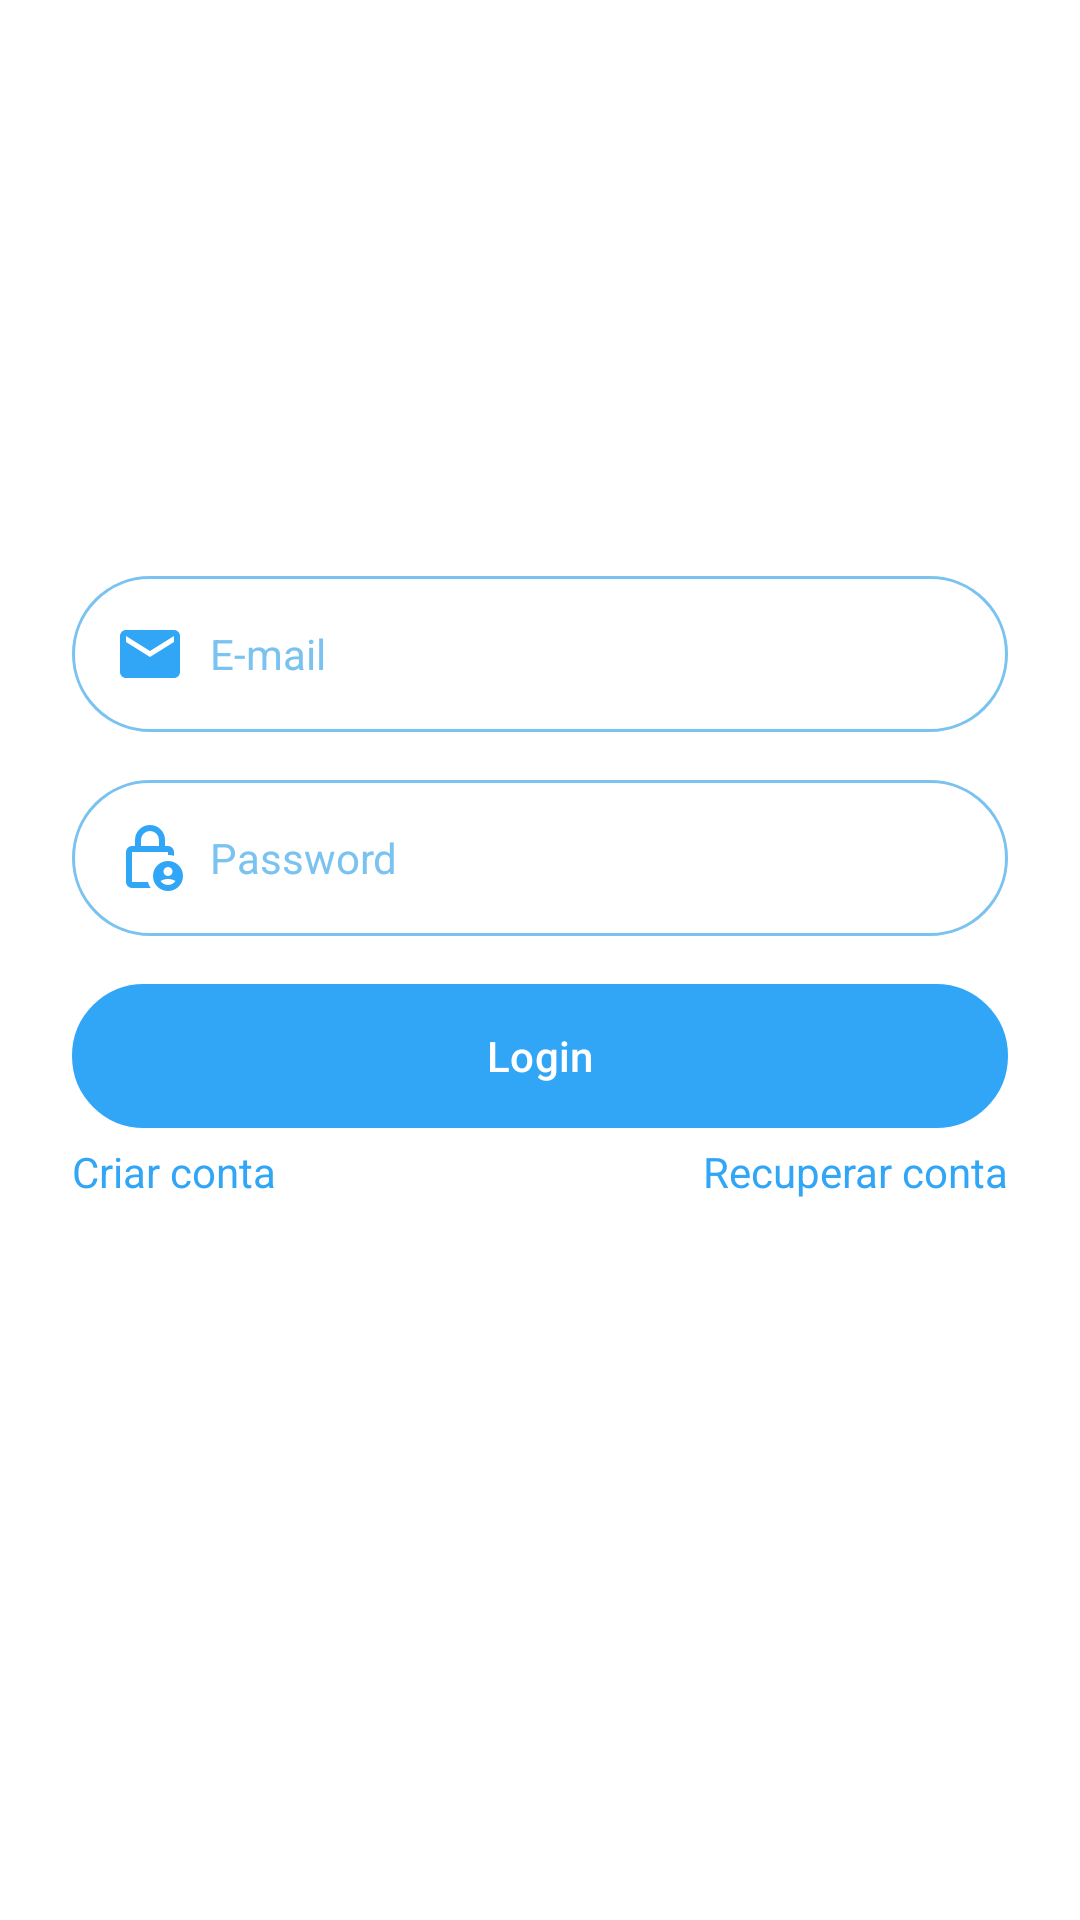

Reconstruct the res/layout file that produces this screen, plus the resources it refers to.
<!-- AndroidManifest.xml: application theme Theme.BancoDigital -->
<!-- res/layout/fragment_login.xml -->
<?xml version="1.0" encoding="utf-8"?>
<ScrollView xmlns:android="http://schemas.android.com/apk/res/android"
    xmlns:app="http://schemas.android.com/apk/res-auto"
    xmlns:tools="http://schemas.android.com/tools"
    android:layout_width="match_parent"
    android:layout_height="match_parent"
    android:fillViewport="true"
    android:background="@color/white"
    tools:context=".presenter.auth.login.LoginFragment">

    <androidx.constraintlayout.widget.ConstraintLayout
        android:layout_width="match_parent"
        android:layout_height="wrap_content"
        android:padding="24dp">

        <EditText
            android:id="@+id/edtEmail"
            android:layout_width="match_parent"
            android:layout_height="wrap_content"
            android:hint="E-mail"
            android:inputType="textEmailAddress"
            android:drawableTint="@color/color_default"
            android:drawableStart="@drawable/ic_email"
            android:drawablePadding="8dp"
            style="@style/Theme.EditText"
            app:layout_constraintBottom_toTopOf="@+id/edtPassword"
            app:layout_constraintEnd_toEndOf="parent"
            app:layout_constraintHorizontal_bias="0.5"
            app:layout_constraintStart_toStartOf="parent"
            app:layout_constraintTop_toTopOf="parent"
            app:layout_constraintVertical_chainStyle="packed" />

        <EditText
            android:id="@+id/edtPassword"
            android:layout_width="match_parent"
            android:layout_height="wrap_content"
            android:hint="Password"
            style="@style/Theme.EditText"
            android:drawableTint="@color/color_default"
            android:layout_marginTop="16dp"
            android:drawableStart="@drawable/ic_lock"
            android:drawablePadding="8dp"
            app:layout_constraintBottom_toTopOf="@+id/btnLogin"
            app:layout_constraintEnd_toEndOf="parent"
            app:layout_constraintHorizontal_bias="0.5"
            app:layout_constraintStart_toStartOf="parent"
            app:layout_constraintTop_toBottomOf="@+id/edtEmail" />

        <com.google.android.material.button.MaterialButton
            android:id="@+id/btnLogin"
            android:layout_width="match_parent"
            android:layout_height="wrap_content"
            android:text="Login"
            app:backgroundTint="@null"
            android:layout_marginTop="16dp"
            android:background="@drawable/bg_btn"
            app:layout_constraintBottom_toTopOf="@+id/linearLayout"
            app:layout_constraintEnd_toEndOf="parent"
            app:layout_constraintHorizontal_bias="0.5"
            app:layout_constraintStart_toStartOf="parent"
            app:layout_constraintTop_toBottomOf="@+id/edtPassword" />

        <LinearLayout
            android:id="@+id/linearLayout"
            android:layout_width="match_parent"
            android:layout_height="wrap_content"
            android:orientation="horizontal"
            android:layout_marginTop="5dp"
            app:layout_constraintBottom_toTopOf="@+id/progressBar"
            app:layout_constraintStart_toStartOf="parent"
            app:layout_constraintTop_toBottomOf="@+id/btnLogin">

            <TextView
                android:id="@+id/text_register"
                android:layout_width="match_parent"
                android:layout_height="wrap_content"
                android:layout_weight="1"
                android:text="Criar conta"
                android:textColor="@color/color_default"
                tools:layout_editor_absoluteX="0dp"
                tools:layout_editor_absoluteY="674dp" />

            <TextView
                android:id="@+id/text_recover"
                android:layout_width="match_parent"
                android:layout_height="wrap_content"
                android:layout_weight="1"
                android:text="Recuperar conta"
                android:textAlignment="textEnd"
                android:textColor="@color/color_default"
                tools:layout_editor_absoluteX="-10dp"
                tools:layout_editor_absoluteY="674dp" />

        </LinearLayout>

        <ProgressBar
            android:id="@+id/progressBar"
            android:layout_width="wrap_content"
            android:layout_height="wrap_content"
            android:indeterminateTint="@color/color_default"
            app:layout_constraintBottom_toBottomOf="parent"
            app:layout_constraintEnd_toEndOf="parent"
            app:layout_constraintHorizontal_bias="0.5"
            app:layout_constraintStart_toStartOf="parent"
            android:visibility="invisible"
            app:layout_constraintTop_toBottomOf="@+id/linearLayout"
            tools:visibility="visible" />

    </androidx.constraintlayout.widget.ConstraintLayout>

</ScrollView>
<!-- resources referenced by this layout -->
<resources>
  <color name="color_default">#31A6F6</color>
  <color name="white">#FFFFFFFF</color>
  <!-- drawable bg_btn (drawable) -->
  <?xml version="1.0" encoding="utf-8"?>
  <shape xmlns:android="http://schemas.android.com/apk/res/android"
      android:shape="rectangle">
      <solid android:color="@color/color_default"/>
      <stroke android:width="1dp" android:color="@color/color_default"/>
      <corners android:radius="100dp"/>
  
  </shape>
  <!-- drawable ic_email (drawable) -->
  <vector xmlns:android="http://schemas.android.com/apk/res/android" android:height="24dp" android:tint="#7AC3F0" android:viewportHeight="24" android:viewportWidth="24" android:width="24dp">
        
      <path android:fillColor="@android:color/white" android:pathData="M20,4L4,4c-1.1,0 -1.99,0.9 -1.99,2L2,18c0,1.1 0.9,2 2,2h16c1.1,0 2,-0.9 2,-2L22,6c0,-1.1 -0.9,-2 -2,-2zM20,8l-8,5 -8,-5L4,6l8,5 8,-5v2z"/>
      
  </vector>
  <!-- drawable ic_lock (drawable) -->
  <vector xmlns:android="http://schemas.android.com/apk/res/android" android:height="24dp" android:tint="#7AC3F0" android:viewportHeight="960" android:viewportWidth="960" android:width="24dp">
        
      <path android:fillColor="@android:color/white" android:pathData="M720,720Q745,720 762.5,702.5Q780,685 780,660Q780,635 762.5,617.5Q745,600 720,600Q695,600 677.5,617.5Q660,635 660,660Q660,685 677.5,702.5Q695,720 720,720ZM720,840Q750,840 776,826Q802,812 819,787Q796,773 771,766.5Q746,760 720,760Q694,760 669,766.5Q644,773 621,787Q638,812 664,826Q690,840 720,840ZM360,320L600,320L600,240Q600,190 565,155Q530,120 480,120Q430,120 395,155Q360,190 360,240L360,320ZM490,880L240,880Q207,880 183.5,856.5Q160,833 160,800L160,400Q160,367 183.5,343.5Q207,320 240,320L280,320L280,240Q280,157 338.5,98.5Q397,40 480,40Q563,40 621.5,98.5Q680,157 680,240L680,320L720,320Q753,320 776.5,343.5Q800,367 800,400L800,452Q782,446 762.5,443Q743,440 720,440L720,400Q720,400 720,400Q720,400 720,400L240,400Q240,400 240,400Q240,400 240,400L240,800Q240,800 240,800Q240,800 240,800L452,800Q460,824 468,841.5Q476,859 490,880ZM720,920Q637,920 578.5,861.5Q520,803 520,720Q520,637 578.5,578.5Q637,520 720,520Q803,520 861.5,578.5Q920,637 920,720Q920,803 861.5,861.5Q803,920 720,920ZM240,400Q240,400 240,459Q240,518 240,590.5Q240,663 240,727Q240,791 240,800L240,800Q240,800 240,800Q240,800 240,800L240,400Q240,400 240,400Q240,400 240,400L240,400Q240,400 240,400Q240,400 240,400L240,400L240,400Q240,400 240,400Q240,400 240,400Z"/>
      
  </vector>
  <style name="Theme.EditText" parent="Theme.Material3.DayNight.NoActionBar">
          <item name="android:background">@drawable/bg_edit</item>
          <item name="android:padding">14dp</item>
          <item name="android:textColorHint">@color/color_hint</item>
          <item name="android:textSize">14dp</item>
          <item name="android:textColor">@color/color_default</item>
      </style>
  <style name="Theme.BancoDigital" parent="Base.Theme.BancoDigital" />
  <!-- drawable bg_edit (drawable) -->
  <?xml version="1.0" encoding="utf-8"?>
  <shape xmlns:android="http://schemas.android.com/apk/res/android"
      android:shape="rectangle">
      <stroke
          android:width="1dp"
          android:color="@color/color_hint" />
      <corners android:radius="100dp"/>
  
  </shape>
  <color name="color_hint">#7AC3F0</color>
  <style name="Base.Theme.BancoDigital" parent="Theme.Material3.DayNight.NoActionBar">
          
          <item name="colorPrimary">@color/color_default</item>
          <item name="android:windowBackground">@color/color_default</item>
          <item name="colorPrimaryVariant">@color/color_default</item>
          <item name="colorSecondary">@color/color_default</item>
  
      </style>
</resources>
